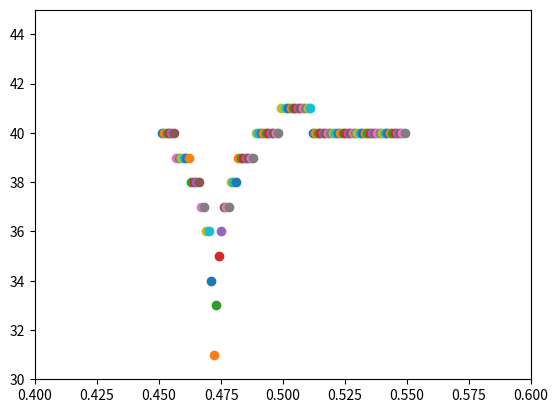

The script that saved this image:
import math
import matplotlib.pyplot as plt
import numpy as np

plt.axis((0.4,0.6, 30, 45))

# the function f
def f(x):
    #that's the iterative function
    return x-0.5*(math.cos(x/2)- abs(x-0.5))

# the derivative of f
def dev_f(x):
    return 1-0.5*(0.5*math.sin(x/2)-1)


def NewtonMethod(x,n):
    i=0
    if x == 0.5:
        return
    x0=x - f(x)/dev_f(x)
    while abs(x-x0)>n:
        if x == 0.5:
            x = x - f(x)/dev_f(x0)
        else:
            x0=x
            x = x - f(x)/dev_f(x)
            i+=1
    return [x,i]

print(NewtonMethod(0.45,0.5*10**(-10))[0])
for i in range(1,100):
    if 0.001*i!= 0.05:
        L=NewtonMethod(0.45+0.001*i,0.5*10**(-10))
        plt.scatter(0.45+0.001*i,L[1])


plt.show()

# excersise 4
# part 4
#   The probplem is that the derivative at x=0.5 does not exist.
#   in case we have x=5 we can't calculate the derivative of f at x=0.5. What we can do instead
#   of calculating dev_f(x_n), we can take x_n-1 and use the derivative of that value instread.
#   This might increase the number of iterations we need, but we will recive the correct result.